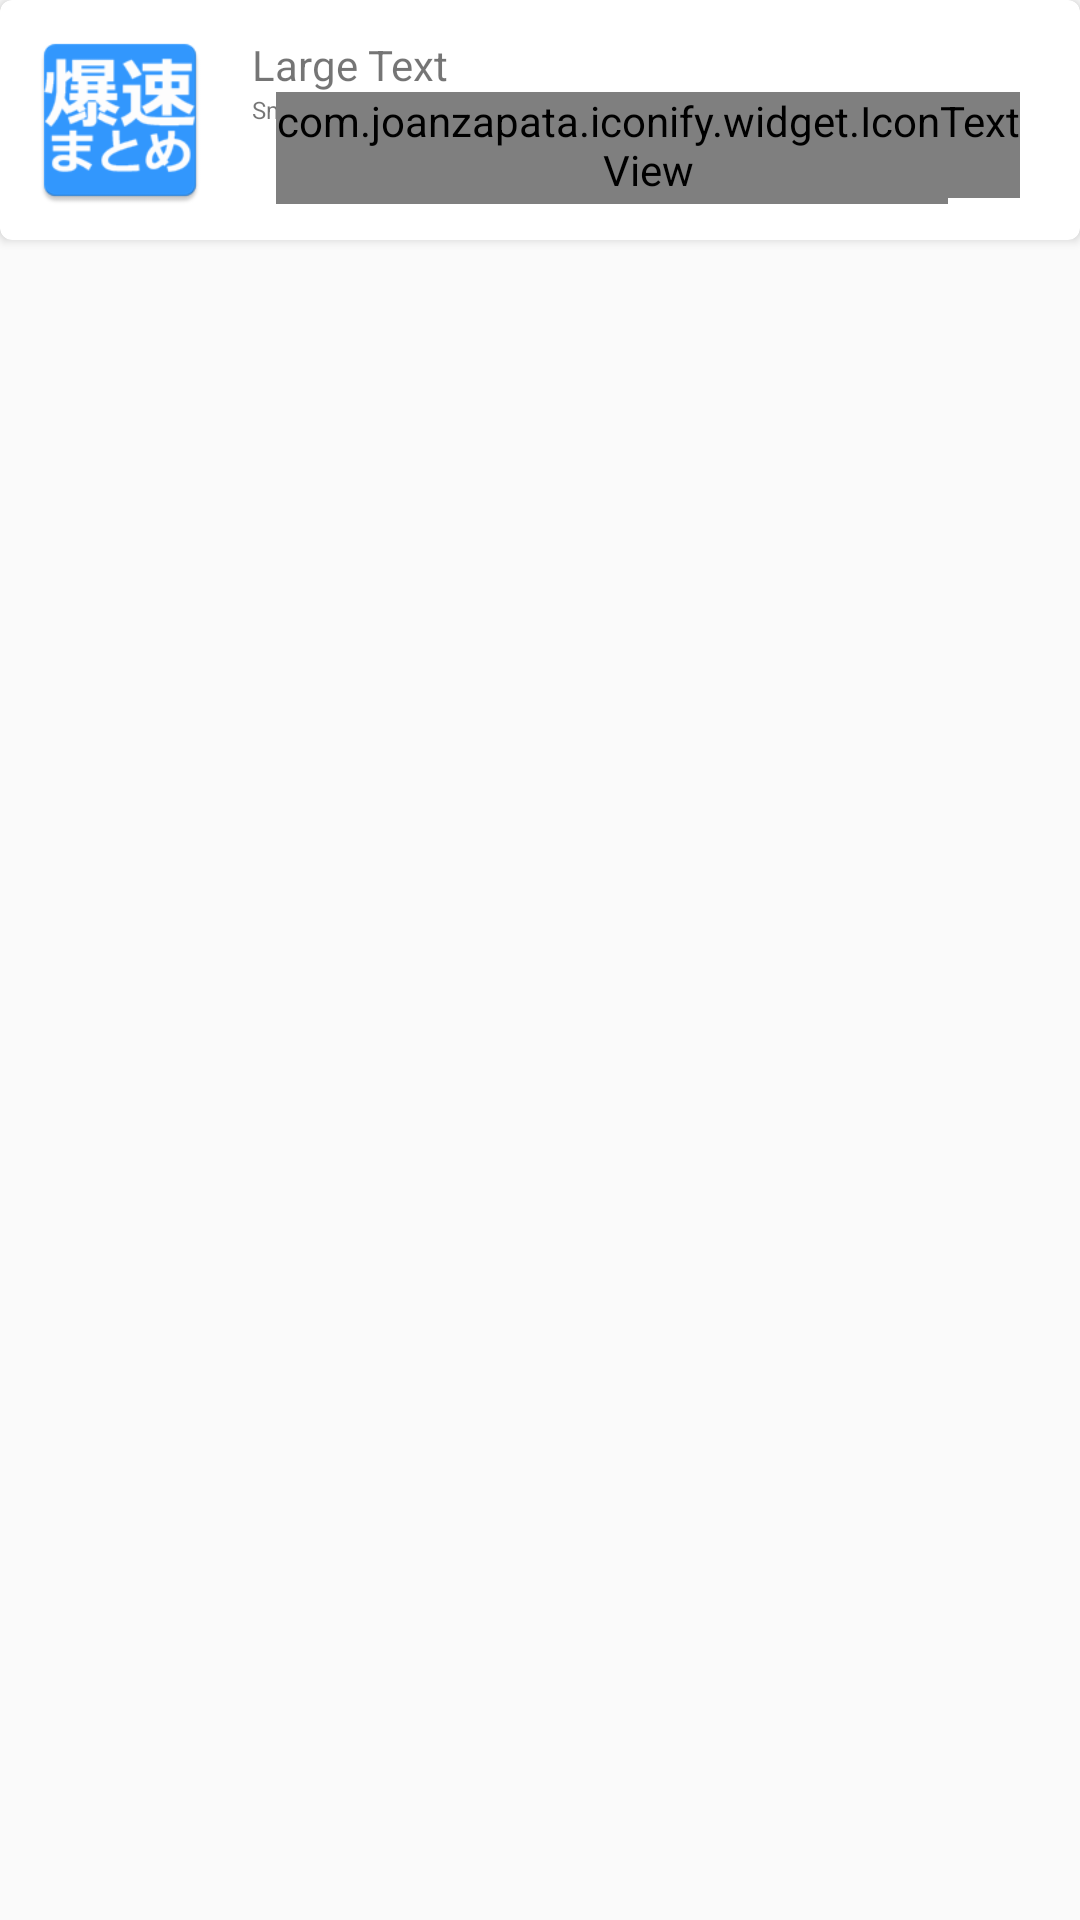

Produce the Android XML layout that renders to this screen, including the resource entries it uses.
<!-- AndroidManifest.xml: application theme AppTheme -->
<!-- res/layout/card.xml -->
<?xml version="1.0" encoding="utf-8"?>
<LinearLayout xmlns:android="http://schemas.android.com/apk/res/android"
    android:orientation="vertical" android:layout_width="match_parent"
    android:layout_height="wrap_content">
    <android.support.v7.widget.CardView
        xmlns:card_view="http://schemas.android.com/apk/res-auto"
        android:id="@+id/card_view"
        android:layout_gravity="center"
        android:layout_width="match_parent"
        android:layout_height="wrap_content"
        card_view:cardCornerRadius="4dp"
        >
        <LinearLayout
            android:layout_width="match_parent"
            android:layout_height="match_parent"
            android:padding="4dp"
            android:animateLayoutChanges="true"
            android:orientation="vertical">
            <LinearLayout
                android:orientation="horizontal"
                android:layout_width="match_parent"
                android:layout_height="wrap_content"
                android:layout_gravity="center_horizontal">
            <ImageView
                    android:layout_width="64dp"
                    android:layout_height="64dp"
                    android:layout_margin="4dp"
                    android:id="@+id/entry_image"
                    android:src="@mipmap/ic_launcher" />

                <RelativeLayout
                    android:layout_margin="8dp"
                    android:layout_width="match_parent"
                    android:layout_height="match_parent">

                    <TextView
                        android:layout_width="wrap_content"
                        android:layout_height="wrap_content"
                        android:textSize="14sp"
                        android:text="Large Text"
                        android:ellipsize="end"
                        android:maxLines="2"
                        android:scrollHorizontally="true"
                        android:id="@+id/title" />

                    <TextView
                        android:layout_width="wrap_content"
                        android:layout_height="wrap_content"
                        android:textSize="8sp"
                        android:layout_below="@+id/title"
                        android:text="Small Text"
                        android:id="@+id/siteName" />

                    <com.joanzapata.iconify.widget.IconTextView
                        android:id="@+id/fav"
                        android:layout_alignParentRight="true"
                        android:layout_alignParentBottom="true"
                        android:text="{fa-star-o}"
                        android:shadowColor="@color/Gray"
                        android:textColor="@color/Gray"
                        android:shadowDx="3"
                        android:shadowDy="3"
                        android:shadowRadius="1"
                        android:textSize="20sp"
                        android:layout_marginRight="32dp"
                        android:layout_marginLeft="8dp"
                        android:layout_height="wrap_content"
                        android:layout_width="wrap_content"
                        />

                    <com.joanzapata.iconify.widget.IconTextView
                        android:id="@+id/expand_button"
                        android:layout_alignParentRight="true"
                        android:layout_alignParentBottom="true"
                        android:gravity="center"
                        android:text="{fa-angle-down}"
                        android:shadowColor="@color/Gray"
                        android:shadowDx="3"
                        android:shadowDy="3"
                        android:shadowRadius="1"
                        android:textSize="24sp"
                        android:layout_marginRight="8dp"
                        android:layout_marginLeft="8dp"
                        android:layout_marginBottom="2dp"
                        android:layout_height="wrap_content"
                        android:layout_width="wrap_content"/>

                </RelativeLayout>

            </LinearLayout>

            
                
                
                
                
                
                    
                    
                    
                    
                    
                    
                    
                    
                    
                    
                    

                
                    
                    
                    
                    
                    
                    
                    
                    
                    
                    
                    

            

            <LinearLayout
                android:id="@+id/expandArea"
                android:visibility="gone"
                android:layout_width="match_parent"
                android:layout_height="match_parent"
                android:layout_margin="8dp"
                android:orientation="vertical">
                <TextView
                    android:layout_width="wrap_content"
                    android:layout_height="wrap_content"
                    android:textSize="10sp"
                    android:text="Medium Text"
                    android:id="@+id/description" />

                <com.joanzapata.iconify.widget.IconTextView
                    android:id="@+id/collapse"
                    android:layout_gravity="right"
                    android:text="{fa-angle-down}"
                    android:shadowColor="@color/Gray"
                    android:shadowDx="3"
                    android:shadowDy="3"
                    android:shadowRadius="1"
                    android:textSize="24sp"
                    android:layout_margin="8dp"
                    android:layout_height="wrap_content"
                    android:layout_width="wrap_content"/>
            </LinearLayout>

        </LinearLayout>
    </android.support.v7.widget.CardView>
</LinearLayout>
<!-- resources referenced by this layout -->
<resources>
  <!-- mipmap ic_launcher: png bitmap (drawable-hdpi, 5812 bytes) -->
  <style name="AppTheme" parent="Theme.AppCompat.Light.DarkActionBar">
          
          <item name="colorPrimary">@color/colorPrimary</item>
          <item name="colorPrimaryDark">@color/colorPrimaryDark</item>
          <item name="colorAccent">@color/colorAccent</item>
      </style>
  <color name="colorPrimary">#3E9AEE</color>
  <color name="colorPrimaryDark">#2C7BCE</color>
  <color name="colorAccent">#536DFE</color>
</resources>
